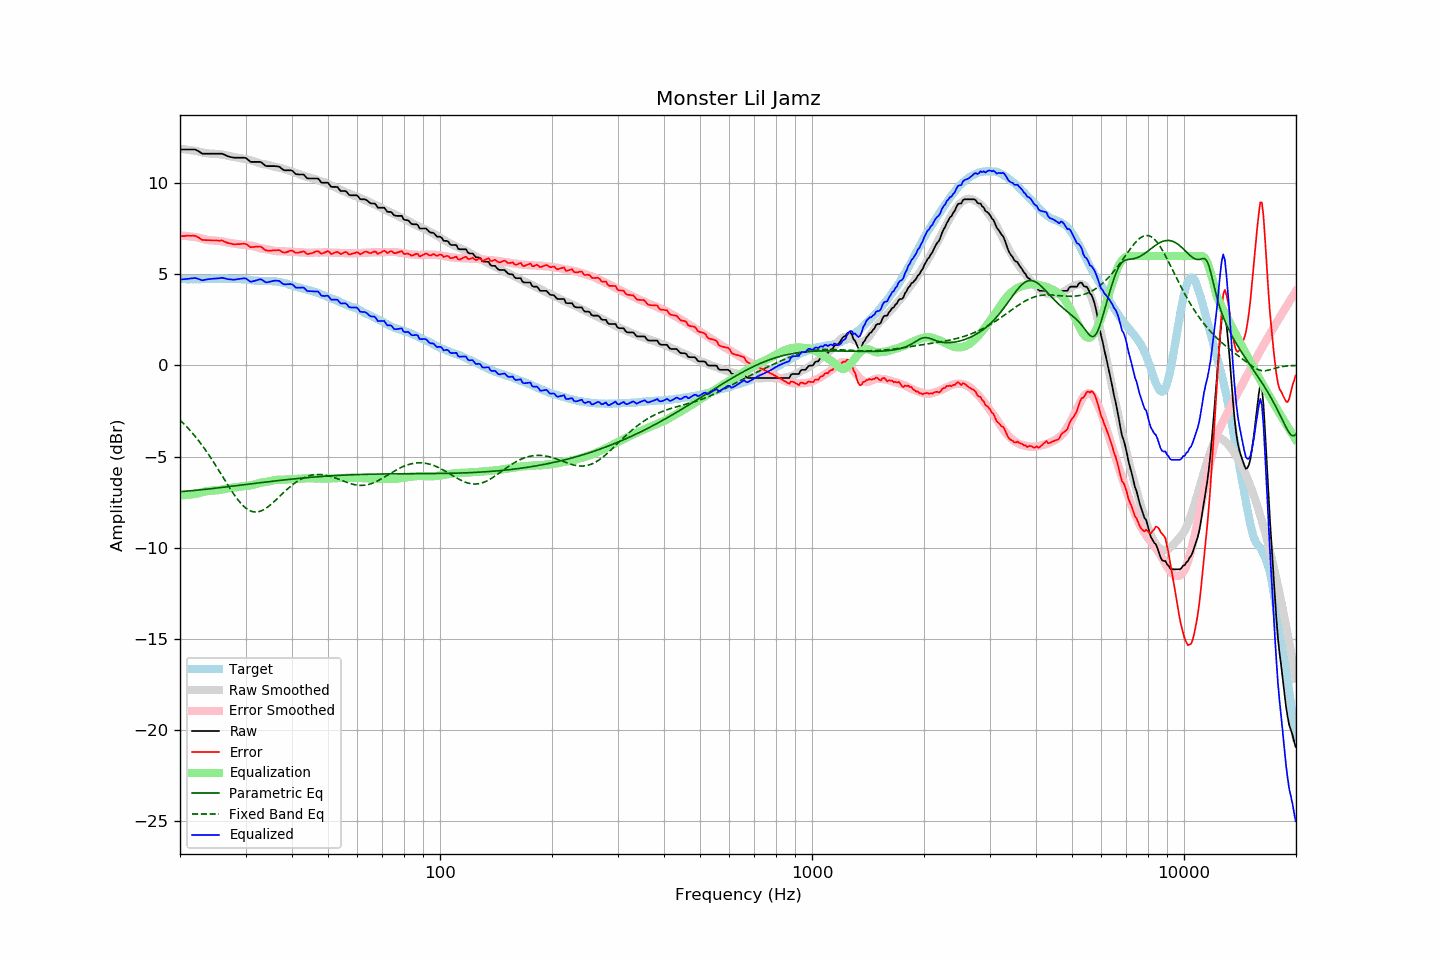

The data file committed next to this chart (first rows):
frequency, raw, error, smoothed, error_smoothed, equalization, parametric_eq, fixed_band_eq, equalized_raw, equalized_smoothed, target
20.00, 11.84, 7.08, 11.88, 7.13, -7.13, -6.92, -3.00, 4.72, 4.75, 4.76
20.20, 11.84, 7.10, 11.87, 7.12, -7.12, -6.91, -3.08, 4.72, 4.75, 4.75
20.40, 11.84, 7.10, 11.86, 7.12, -7.12, -6.90, -3.17, 4.73, 4.75, 4.75
20.61, 11.84, 7.10, 11.85, 7.11, -7.11, -6.90, -3.25, 4.73, 4.74, 4.75
20.81, 11.84, 7.12, 11.84, 7.10, -7.10, -6.89, -3.34, 4.74, 4.74, 4.73
21.02, 11.84, 7.12, 11.83, 7.09, -7.09, -6.88, -3.44, 4.75, 4.74, 4.73
21.23, 11.84, 7.12, 11.81, 7.08, -7.08, -6.87, -3.53, 4.76, 4.73, 4.73
21.44, 11.84, 7.11, 11.80, 7.07, -7.07, -6.87, -3.63, 4.77, 4.73, 4.74
21.66, 11.84, 7.12, 11.79, 7.06, -7.06, -6.86, -3.74, 4.78, 4.73, 4.73
21.87, 11.84, 7.11, 11.78, 7.05, -7.05, -6.85, -3.84, 4.80, 4.73, 4.74
22.09, 11.82, 7.10, 11.76, 7.03, -7.03, -6.84, -3.95, 4.79, 4.73, 4.73
22.31, 11.77, 7.04, 11.75, 7.02, -7.02, -6.83, -4.06, 4.76, 4.73, 4.73
22.54, 11.72, 7.00, 11.72, 6.99, -6.99, -6.82, -4.17, 4.73, 4.73, 4.72
22.76, 11.66, 6.93, 11.70, 6.97, -6.97, -6.82, -4.29, 4.69, 4.73, 4.73
22.99, 11.61, 6.88, 11.68, 6.95, -6.95, -6.81, -4.41, 4.67, 4.73, 4.73
23.22, 11.61, 6.88, 11.66, 6.92, -6.92, -6.80, -4.53, 4.69, 4.74, 4.73
23.45, 11.61, 6.87, 11.64, 6.90, -6.90, -6.79, -4.65, 4.71, 4.74, 4.74
23.69, 11.61, 6.87, 11.63, 6.89, -6.89, -6.78, -4.78, 4.73, 4.74, 4.74
23.92, 11.61, 6.87, 11.62, 6.88, -6.88, -6.77, -4.91, 4.74, 4.75, 4.74
24.16, 11.61, 6.86, 11.62, 6.87, -6.87, -6.76, -5.04, 4.75, 4.75, 4.75
24.40, 11.61, 6.85, 11.61, 6.86, -6.86, -6.75, -5.18, 4.76, 4.75, 4.76
24.65, 11.61, 6.86, 11.61, 6.85, -6.85, -6.74, -5.31, 4.76, 4.76, 4.76
24.89, 11.61, 6.86, 11.61, 6.85, -6.85, -6.73, -5.45, 4.76, 4.76, 4.76
25.14, 11.61, 6.86, 11.60, 6.84, -6.84, -6.72, -5.59, 4.77, 4.76, 4.76
25.39, 11.61, 6.85, 11.60, 6.84, -6.84, -6.71, -5.73, 4.78, 4.76, 4.77
25.65, 11.61, 6.85, 11.58, 6.82, -6.82, -6.70, -5.88, 4.79, 4.76, 4.77
25.91, 11.61, 6.86, 11.57, 6.81, -6.81, -6.69, -6.02, 4.81, 4.76, 4.75
26.16, 11.58, 6.82, 11.55, 6.79, -6.79, -6.68, -6.16, 4.80, 4.76, 4.76
26.43, 11.54, 6.78, 11.53, 6.77, -6.77, -6.67, -6.30, 4.78, 4.76, 4.76
26.69, 11.50, 6.74, 11.51, 6.75, -6.75, -6.66, -6.45, 4.75, 4.76, 4.76
26.96, 11.46, 6.71, 11.49, 6.73, -6.73, -6.65, -6.59, 4.73, 4.76, 4.75
27.23, 11.44, 6.69, 11.47, 6.72, -6.72, -6.63, -6.73, 4.73, 4.76, 4.75
27.50, 11.42, 6.68, 11.46, 6.71, -6.71, -6.62, -6.86, 4.72, 4.75, 4.75
27.77, 11.40, 6.65, 11.45, 6.70, -6.70, -6.61, -6.99, 4.71, 4.75, 4.76
28.05, 11.39, 6.65, 11.43, 6.68, -6.68, -6.60, -7.12, 4.71, 4.75, 4.75
28.33, 11.39, 6.65, 11.41, 6.67, -6.67, -6.59, -7.24, 4.72, 4.74, 4.74
28.62, 11.39, 6.66, 11.40, 6.66, -6.66, -6.58, -7.36, 4.74, 4.74, 4.73
28.90, 11.39, 6.65, 11.38, 6.64, -6.64, -6.57, -7.47, 4.75, 4.73, 4.74
29.19, 11.39, 6.66, 11.36, 6.63, -6.63, -6.56, -7.57, 4.76, 4.73, 4.73
29.48, 11.39, 6.67, 11.34, 6.62, -6.62, -6.55, -7.66, 4.77, 4.72, 4.72
29.78, 11.39, 6.68, 11.33, 6.61, -6.61, -6.54, -7.75, 4.78, 4.71, 4.72
30.08, 11.37, 6.66, 11.31, 6.61, -6.61, -6.53, -7.82, 4.77, 4.71, 4.72
30.38, 11.30, 6.61, 11.30, 6.60, -6.60, -6.51, -7.88, 4.71, 4.70, 4.69
30.68, 11.23, 6.54, 11.28, 6.59, -6.59, -6.50, -7.94, 4.64, 4.69, 4.69
30.99, 11.16, 6.48, 11.26, 6.58, -6.58, -6.49, -7.98, 4.59, 4.68, 4.68
31.30, 11.16, 6.49, 11.23, 6.56, -6.56, -6.48, -8.01, 4.61, 4.67, 4.67
31.61, 11.16, 6.50, 11.20, 6.53, -6.53, -6.47, -8.03, 4.63, 4.67, 4.67
31.93, 11.16, 6.52, 11.17, 6.51, -6.51, -6.46, -8.03, 4.66, 4.66, 4.65
32.24, 11.16, 6.51, 11.14, 6.48, -6.48, -6.45, -8.03, 4.68, 4.65, 4.65
32.57, 11.16, 6.52, 11.10, 6.46, -6.46, -6.44, -8.01, 4.71, 4.65, 4.64
32.89, 11.16, 6.52, 11.08, 6.43, -6.43, -6.43, -7.99, 4.73, 4.65, 4.64
33.22, 11.11, 6.48, 11.05, 6.41, -6.41, -6.42, -7.95, 4.70, 4.64, 4.64
33.55, 11.03, 6.40, 11.04, 6.40, -6.40, -6.41, -7.91, 4.63, 4.64, 4.63
33.89, 10.96, 6.32, 11.03, 6.39, -6.39, -6.40, -7.86, 4.58, 4.64, 4.64
34.23, 10.93, 6.31, 11.01, 6.38, -6.38, -6.38, -7.80, 4.56, 4.64, 4.63
34.57, 10.93, 6.30, 10.99, 6.36, -6.36, -6.37, -7.73, 4.57, 4.63, 4.64
34.92, 10.93, 6.30, 10.97, 6.34, -6.34, -6.36, -7.66, 4.59, 4.63, 4.63
35.27, 10.93, 6.29, 10.94, 6.32, -6.32, -6.35, -7.59, 4.62, 4.62, 4.64
35.62, 10.93, 6.32, 10.92, 6.30, -6.30, -6.34, -7.51, 4.64, 4.62, 4.62
35.97, 10.93, 6.32, 10.89, 6.28, -6.28, -6.33, -7.43, 4.65, 4.61, 4.61
... 635 more rows
